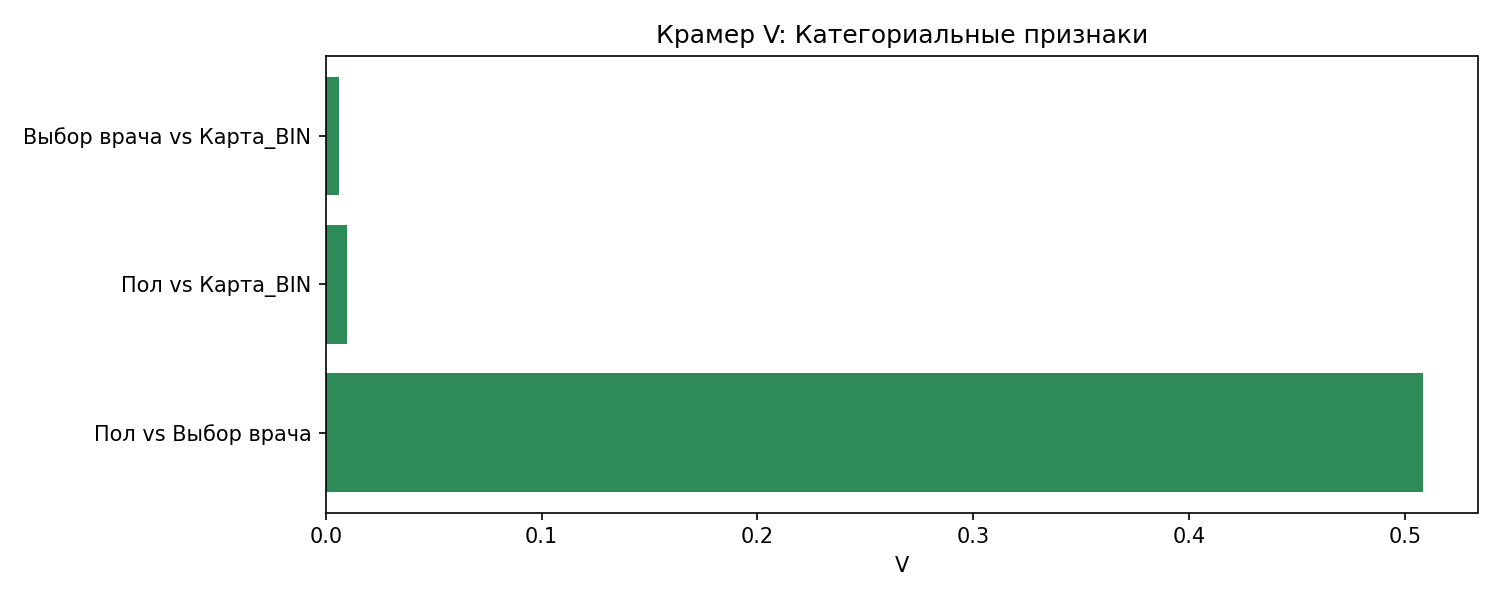

The table this chart was drawn from, first rows:
pair; value
Пол vs Выбор врача; 0.5083
Пол vs Карта_BIN; 0.009663
Выбор врача vs Карта_BIN; 0.005924
